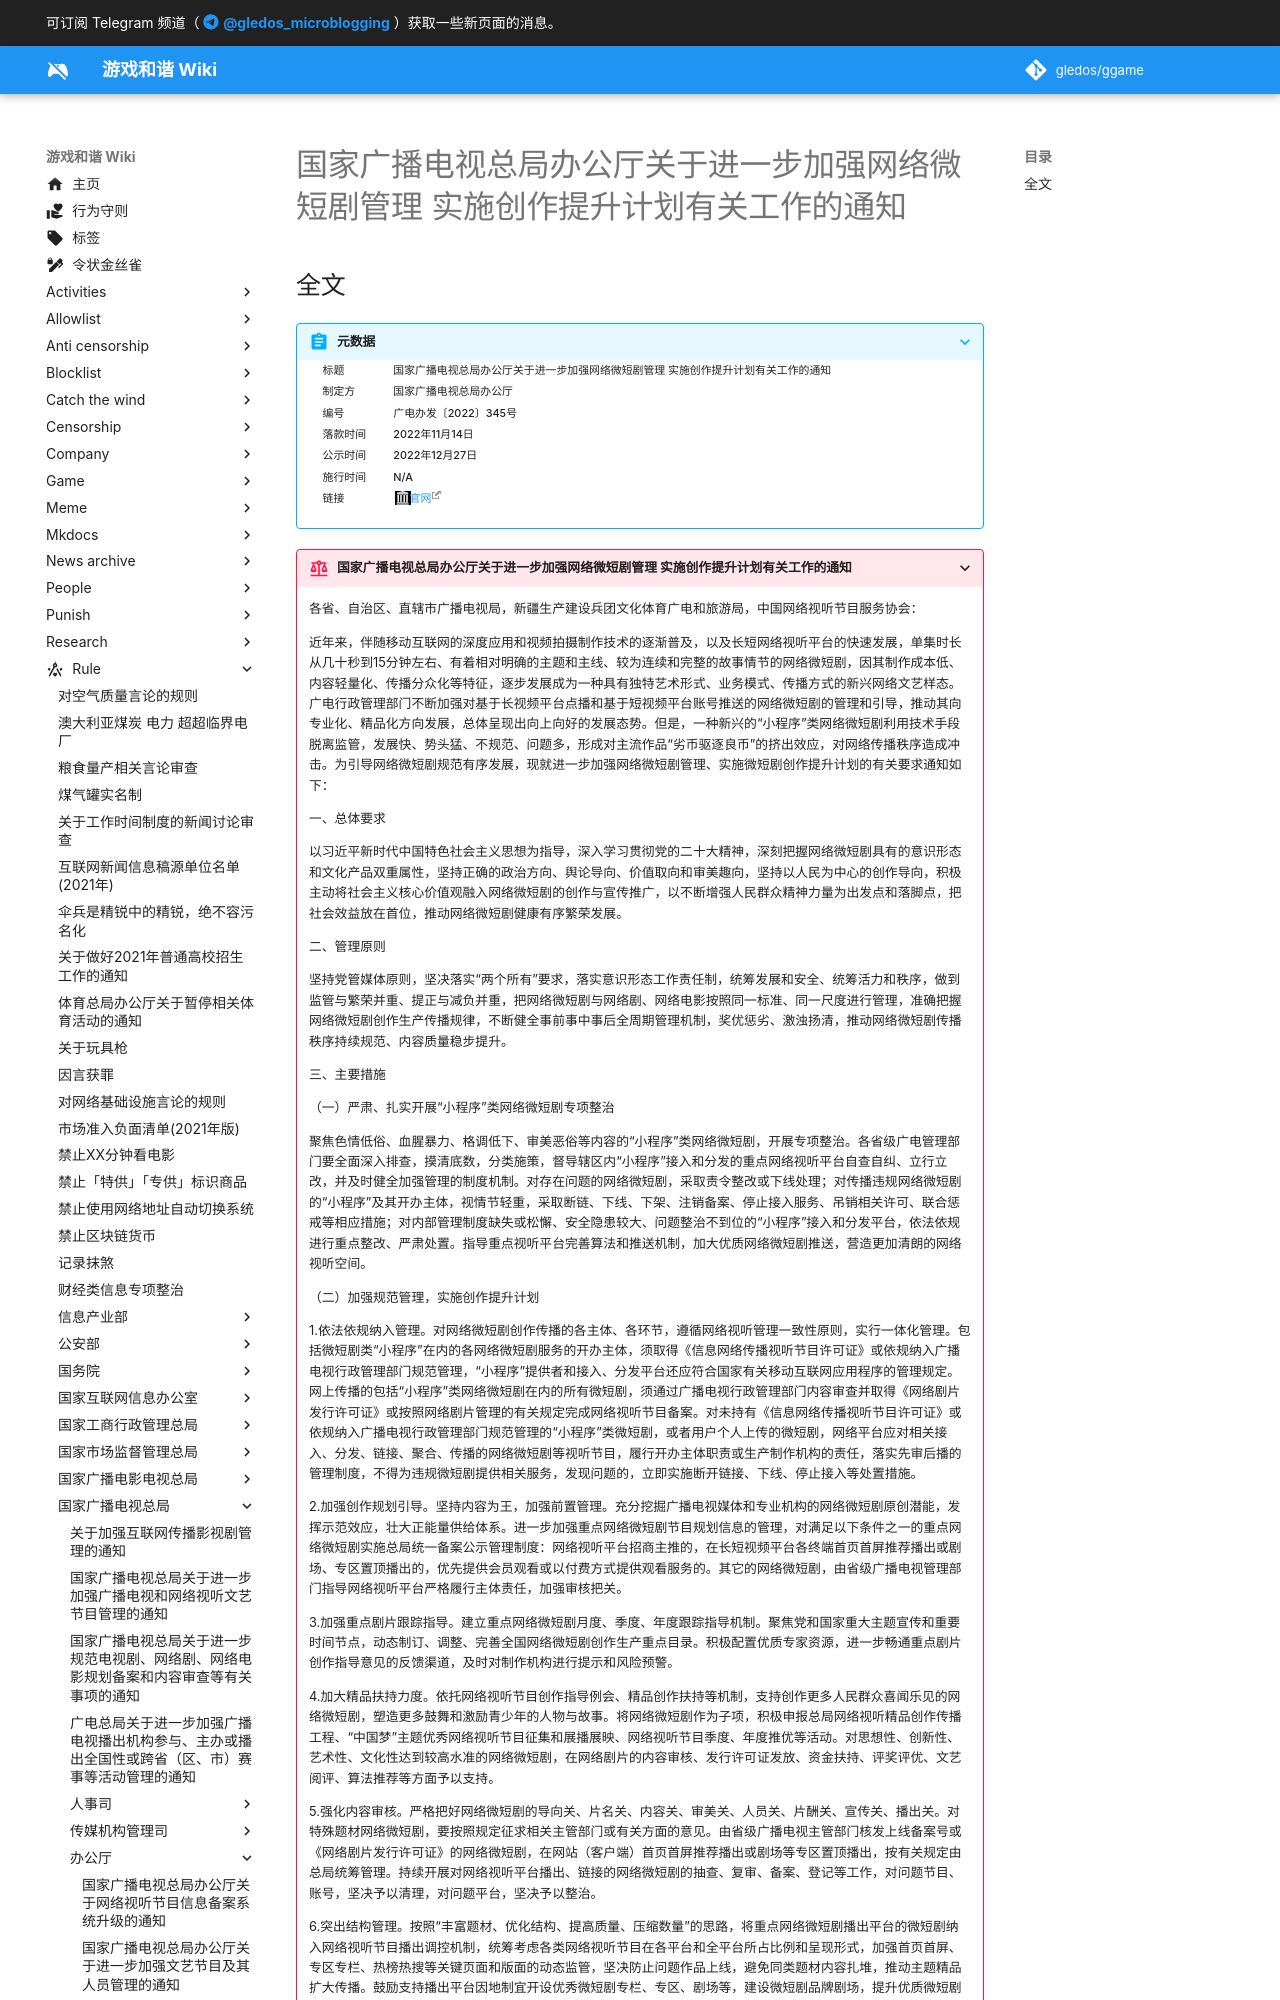

repository: gledos/ggame · page: rule/国家广播电视总局/办公厅/国家广播电视总局办公厅关于进一步加强网络微短剧管理-实施创作提升计划有关工作的通知.html · generator: mkdocs

---
title: "国家广播电视总局办公厅关于进一步加强网络微短剧管理 实施创作提升计划有关工作的通知"
search:
  exclude: true
description:
published: true
date: "2024-04-19T17:08:55"
特殊标签标记: #无标签
editor: markdown
dateCreated: "2024-04-19T17:02:41"
---
